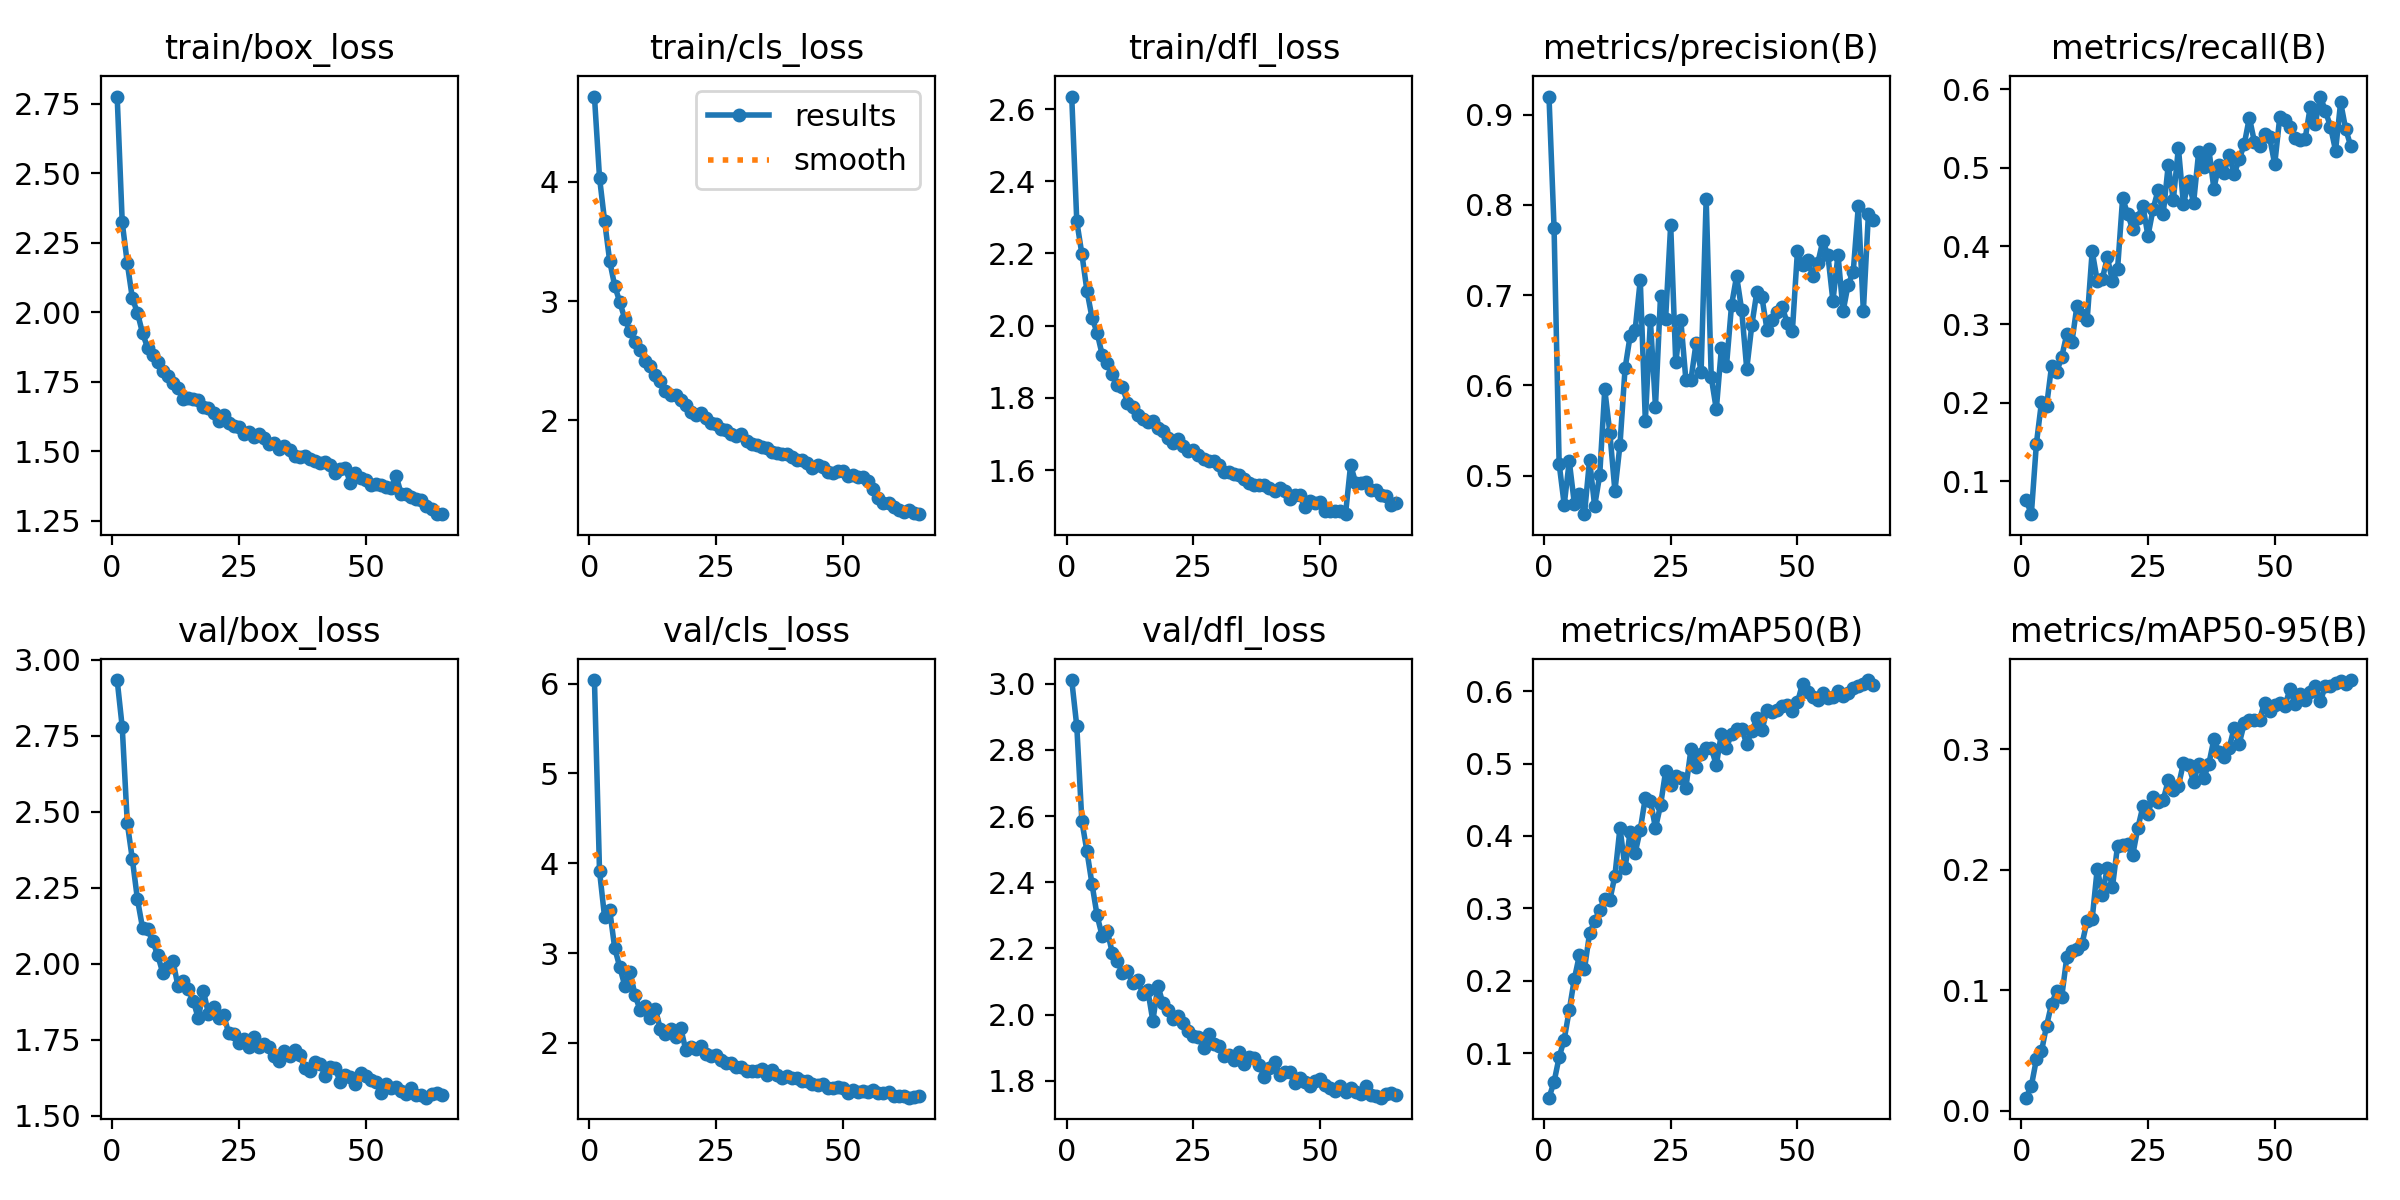

The data file committed next to this chart (first rows):
epoch, time, train/box_loss, train/cls_loss, train/dfl_loss, metrics/precision(B), metrics/recall(B), metrics/mAP50(B), metrics/mAP50-95(B), val/box_loss, val/cls_loss, val/dfl_loss, lr/pg0, lr/pg1, lr/pg2
1, 33.67, 2.777, 4.716, 2.635, 0.92, 0.07532, 0.03837, 0.0109, 2.934, 6.04, 3.011, 0.0002209, 0.0002209, 0.0002209
2, 64.29, 2.324, 4.037, 2.289, 0.7744, 0.05769, 0.06009, 0.02063, 2.778, 3.913, 2.871, 0.0004365, 0.0004365, 0.0004365
3, 95.29, 2.176, 3.674, 2.199, 0.5131, 0.1478, 0.09437, 0.04274, 2.462, 3.4, 2.585, 0.0006453, 0.0006453, 0.0006453
4, 126.4, 2.051, 3.338, 2.097, 0.4678, 0.2007, 0.1187, 0.04936, 2.343, 3.482, 2.494, 0.0006365, 0.0006365, 0.0006365
5, 156.8, 1.999, 3.128, 2.023, 0.516, 0.1955, 0.1594, 0.07049, 2.212, 3.054, 2.395, 0.0006264, 0.0006264, 0.0006264
6, 188.5, 1.926, 2.993, 1.98, 0.469, 0.2473, 0.2024, 0.08886, 2.119, 2.843, 2.3, 0.0006162, 0.0006162, 0.0006162
7, 219.8, 1.873, 2.849, 1.92, 0.4793, 0.2388, 0.2355, 0.09926, 2.115, 2.631, 2.238, 0.000606, 0.000606, 0.000606
8, 251.1, 1.848, 2.752, 1.895, 0.4573, 0.2586, 0.2161, 0.09465, 2.074, 2.791, 2.254, 0.0005959, 0.0005959, 0.0005959
9, 282.8, 1.821, 2.658, 1.865, 0.5175, 0.2878, 0.2653, 0.1277, 2.028, 2.532, 2.187, 0.0005857, 0.0005857, 0.0005857
10, 315.3, 1.788, 2.588, 1.835, 0.4663, 0.2771, 0.282, 0.1328, 1.969, 2.365, 2.163, 0.0005756, 0.0005756, 0.0005756
11, 346.2, 1.771, 2.503, 1.83, 0.5003, 0.3239, 0.2973, 0.1344, 1.989, 2.405, 2.125, 0.0005654, 0.0005654, 0.0005654
12, 377.1, 1.748, 2.453, 1.787, 0.5955, 0.3121, 0.3135, 0.1385, 2.01, 2.277, 2.131, 0.0005553, 0.0005553, 0.0005553
13, 408.5, 1.727, 2.378, 1.774, 0.5476, 0.305, 0.3114, 0.1575, 1.925, 2.378, 2.095, 0.0005451, 0.0005451, 0.0005451
14, 440, 1.69, 2.33, 1.753, 0.483, 0.3933, 0.345, 0.159, 1.942, 2.154, 2.105, 0.0005349, 0.0005349, 0.0005349
15, 471.9, 1.692, 2.243, 1.741, 0.5341, 0.3557, 0.4114, 0.2009, 1.915, 2.103, 2.064, 0.0005248, 0.0005248, 0.0005248
16, 502.9, 1.688, 2.217, 1.733, 0.6187, 0.3583, 0.3553, 0.1792, 1.878, 2.153, 2.075, 0.0005146, 0.0005146, 0.0005146
17, 534.1, 1.685, 2.215, 1.737, 0.6546, 0.3854, 0.4055, 0.2018, 1.82, 2.067, 1.981, 0.0005045, 0.0005045, 0.0005045
18, 565.8, 1.66, 2.169, 1.715, 0.6617, 0.355, 0.3765, 0.1857, 1.912, 2.169, 2.087, 0.0004943, 0.0004943, 0.0004943
19, 597.7, 1.655, 2.128, 1.709, 0.7167, 0.37, 0.4087, 0.2197, 1.835, 1.924, 2.034, 0.0004841, 0.0004841, 0.0004841
20, 629.2, 1.64, 2.073, 1.689, 0.5609, 0.461, 0.4528, 0.2202, 1.857, 1.956, 2.015, 0.000474, 0.000474, 0.000474
21, 660.7, 1.611, 2.048, 1.675, 0.6721, 0.4409, 0.4487, 0.2212, 1.82, 1.926, 1.986, 0.0004638, 0.0004638, 0.0004638
22, 692.7, 1.631, 2.061, 1.686, 0.5765, 0.4211, 0.4109, 0.2123, 1.831, 1.963, 1.995, 0.0004537, 0.0004537, 0.0004537
23, 725, 1.603, 2.023, 1.666, 0.6995, 0.4362, 0.4424, 0.2345, 1.771, 1.876, 1.976, 0.0004435, 0.0004435, 0.0004435
24, 757.9, 1.59, 1.981, 1.652, 0.6736, 0.4516, 0.4893, 0.2524, 1.769, 1.854, 1.95, 0.0004333, 0.0004333, 0.0004333
25, 790.3, 1.587, 1.967, 1.656, 0.7778, 0.4128, 0.4709, 0.2464, 1.739, 1.866, 1.935, 0.0004232, 0.0004232, 0.0004232
26, 823.6, 1.563, 1.924, 1.641, 0.6254, 0.4469, 0.4835, 0.2605, 1.754, 1.808, 1.934, 0.000413, 0.000413, 0.000413
27, 856.2, 1.571, 1.922, 1.632, 0.672, 0.4714, 0.48, 0.2564, 1.725, 1.773, 1.899, 0.0004029, 0.0004029, 0.0004029
28, 889, 1.552, 1.886, 1.626, 0.6059, 0.4404, 0.4669, 0.2576, 1.759, 1.779, 1.941, 0.0003927, 0.0003927, 0.0003927
29, 921.8, 1.564, 1.87, 1.626, 0.6063, 0.5032, 0.5199, 0.2741, 1.726, 1.731, 1.911, 0.0003826, 0.0003826, 0.0003826
30, 955.7, 1.549, 1.884, 1.614, 0.6467, 0.4585, 0.4949, 0.2657, 1.735, 1.732, 1.905, 0.0003724, 0.0003724, 0.0003724
31, 989.2, 1.528, 1.829, 1.595, 0.6151, 0.5254, 0.5135, 0.2692, 1.727, 1.686, 1.875, 0.0003622, 0.0003622, 0.0003622
32, 1023, 1.531, 1.802, 1.595, 0.8068, 0.4532, 0.5214, 0.2886, 1.696, 1.684, 1.878, 0.0003521, 0.0003521, 0.0003521
33, 1057, 1.507, 1.797, 1.589, 0.6088, 0.483, 0.5213, 0.2871, 1.681, 1.688, 1.865, 0.0003419, 0.0003419, 0.0003419
34, 1090, 1.521, 1.774, 1.586, 0.5733, 0.4552, 0.498, 0.2725, 1.713, 1.706, 1.889, 0.0003318, 0.0003318, 0.0003318
35, 1124, 1.506, 1.767, 1.576, 0.6412, 0.52, 0.5415, 0.288, 1.695, 1.646, 1.85, 0.0003216, 0.0003216, 0.0003216
36, 1157, 1.484, 1.736, 1.564, 0.6212, 0.5009, 0.5218, 0.2761, 1.717, 1.692, 1.873, 0.0003114, 0.0003114, 0.0003114
37, 1190, 1.479, 1.728, 1.558, 0.6887, 0.5238, 0.5411, 0.2875, 1.701, 1.643, 1.87, 0.0003013, 0.0003013, 0.0003013
38, 1221, 1.484, 1.717, 1.558, 0.721, 0.4734, 0.5484, 0.308, 1.656, 1.603, 1.849, 0.0002911, 0.0002911, 0.0002911
39, 1252, 1.472, 1.72, 1.558, 0.6836, 0.504, 0.5484, 0.2979, 1.647, 1.633, 1.811, 0.000281, 0.000281, 0.000281
40, 1283, 1.467, 1.695, 1.551, 0.6182, 0.4928, 0.5272, 0.2932, 1.677, 1.614, 1.838, 0.0002708, 0.0002708, 0.0002708
41, 1314, 1.46, 1.672, 1.543, 0.6665, 0.5163, 0.545, 0.3005, 1.671, 1.61, 1.856, 0.0002606, 0.0002606, 0.0002606
42, 1346, 1.463, 1.67, 1.55, 0.7039, 0.4919, 0.5626, 0.3176, 1.632, 1.572, 1.819, 0.0002505, 0.0002505, 0.0002505
43, 1377, 1.452, 1.647, 1.541, 0.6975, 0.5108, 0.5458, 0.3046, 1.658, 1.57, 1.826, 0.0002403, 0.0002403, 0.0002403
44, 1408, 1.421, 1.605, 1.519, 0.6615, 0.5301, 0.5747, 0.3214, 1.656, 1.537, 1.827, 0.0002302, 0.0002302, 0.0002302
45, 1440, 1.436, 1.628, 1.531, 0.6728, 0.5641, 0.5717, 0.3238, 1.61, 1.528, 1.794, 0.00022, 0.00022, 0.00022
46, 1471, 1.439, 1.609, 1.53, 0.6811, 0.5328, 0.5743, 0.3238, 1.633, 1.543, 1.81, 0.0002098, 0.0002098, 0.0002098
47, 1502, 1.387, 1.57, 1.498, 0.6868, 0.5281, 0.5794, 0.3243, 1.627, 1.499, 1.795, 0.0001997, 0.0001997, 0.0001997
48, 1533, 1.421, 1.563, 1.515, 0.6687, 0.5424, 0.5808, 0.3385, 1.606, 1.495, 1.786, 0.0001895, 0.0001895, 0.0001895
49, 1564, 1.403, 1.576, 1.507, 0.6601, 0.5389, 0.573, 0.3316, 1.642, 1.506, 1.8, 0.0001794, 0.0001794, 0.0001794
50, 1596, 1.397, 1.574, 1.51, 0.7489, 0.5043, 0.5845, 0.3365, 1.629, 1.498, 1.805, 0.0001692, 0.0001692, 0.0001692
51, 1627, 1.378, 1.535, 1.486, 0.7337, 0.5648, 0.6103, 0.3382, 1.617, 1.446, 1.787, 0.0001591, 0.0001591, 0.0001591
52, 1659, 1.382, 1.539, 1.487, 0.7384, 0.5612, 0.5994, 0.3359, 1.61, 1.473, 1.778, 0.0001489, 0.0001489, 0.0001489
53, 1690, 1.381, 1.525, 1.487, 0.7216, 0.5514, 0.5926, 0.3495, 1.575, 1.45, 1.77, 0.0001387, 0.0001387, 0.0001387
54, 1721, 1.371, 1.522, 1.486, 0.735, 0.5374, 0.5874, 0.3373, 1.605, 1.469, 1.784, 0.0001286, 0.0001286, 0.0001286
55, 1752, 1.367, 1.491, 1.478, 0.76, 0.5351, 0.5976, 0.3461, 1.59, 1.448, 1.768, 0.0001184, 0.0001184, 0.0001184
56, 1820, 1.413, 1.427, 1.614, 0.7444, 0.5368, 0.5906, 0.3411, 1.594, 1.477, 1.779, 0.0001083, 0.0001083, 0.0001083
57, 1850, 1.349, 1.346, 1.565, 0.6934, 0.5773, 0.5922, 0.3471, 1.58, 1.44, 1.768, 9.81003e-05, 9.81003e-05, 9.81003e-05
58, 1881, 1.347, 1.304, 1.565, 0.7448, 0.5563, 0.6001, 0.352, 1.57, 1.436, 1.761, 8.79414e-05, 8.79414e-05, 8.79414e-05
59, 1911, 1.336, 1.309, 1.567, 0.6821, 0.5908, 0.5935, 0.3395, 1.59, 1.453, 1.783, 7.77825e-05, 7.77825e-05, 7.77825e-05
60, 1941, 1.329, 1.275, 1.545, 0.7117, 0.5722, 0.5979, 0.3527, 1.568, 1.412, 1.757, 6.76235e-05, 6.76235e-05, 6.76235e-05
... 5 more rows
